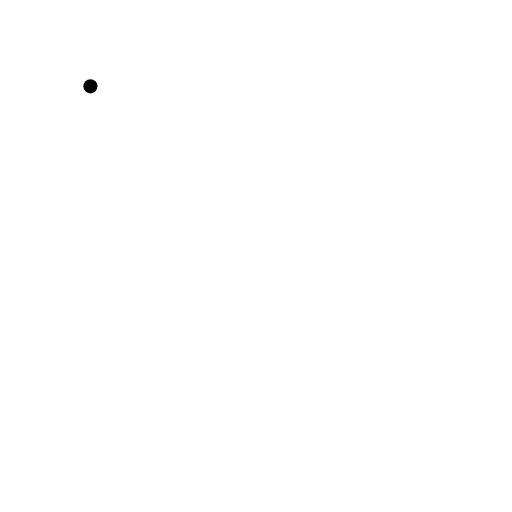
t = 0.00 s
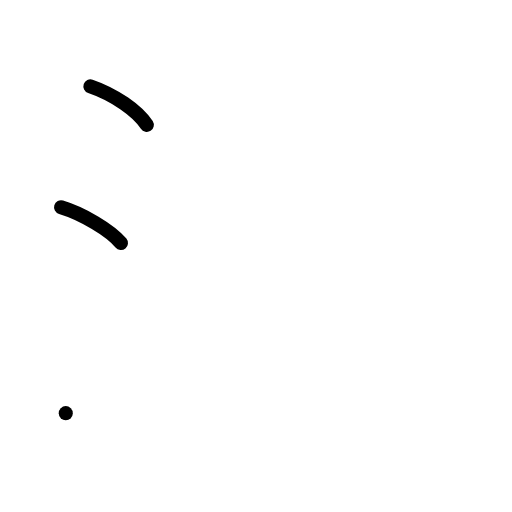
t = 2.00 s
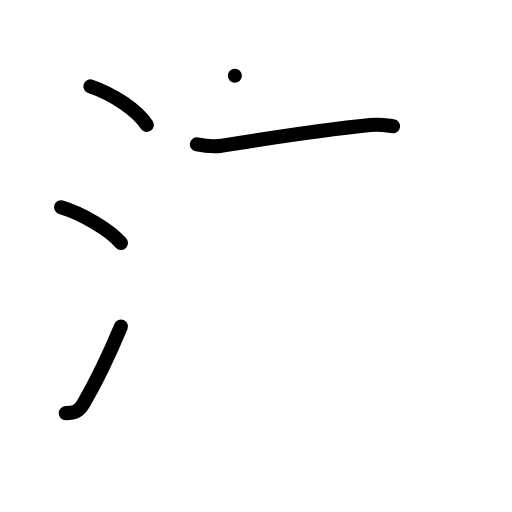
t = 4.00 s
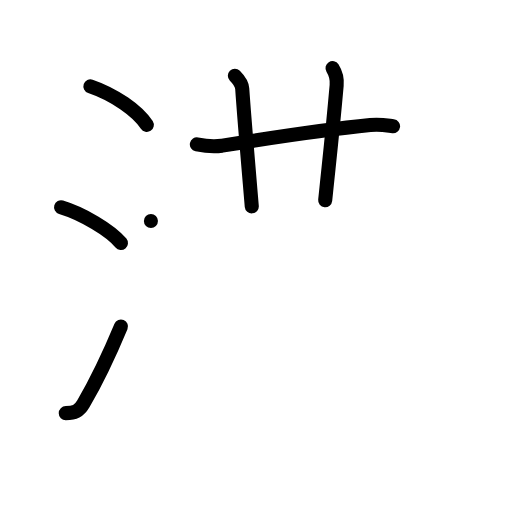
t = 6.00 s
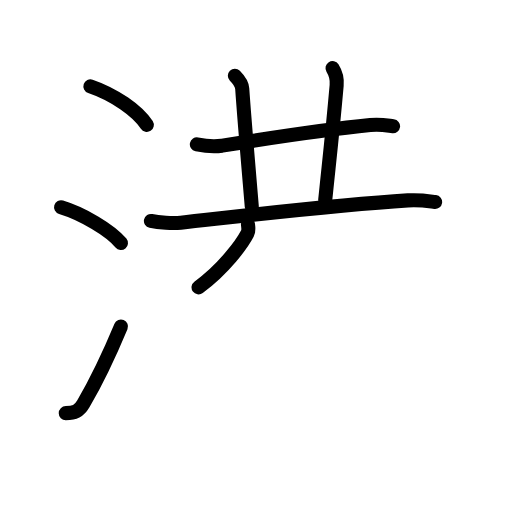
t = 7.75 s
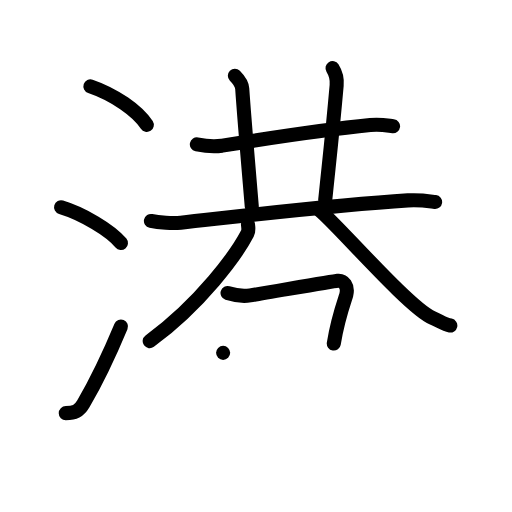
t = 10.00 s

The animated SVG that drew these frames (rendered in a browser with its animation timeline set to each time). Animation: 40 SMIL elements (animate=40); frames cover the first 10.00 s.

<?xml version="1.0" encoding="UTF-8"?>
<!--
AniKanjiVG is licensed by CC-BY-SA Paul C. Sommerhoff (https://bitbucket.org/sommerhoff/anikanjivg).
AniKanjiVG uses KanjiVG which is licensed by CC-BY-SA Ulrich Apel (http://kanjivg.tagaini.net).
See also http://creativecommons.org/licenses/by-sa/3.0/
-->
<svg xmlns:kvg='http://kanjivg.tagaini.net' xmlns='http://www.w3.org/2000/svg' width='109' height='109' viewBox='0 0 109 109' style='fill:none;stroke:#000000;stroke-width:3;stroke-linecap:round;stroke-linejoin:round;' id="kvg:kanji_06e2f"><g id="kvg:06e2f" kvg:element="港"><g id="kvg:06e2f-g1" kvg:element="氵" kvg:variant="true" kvg:original="水" kvg:position="left" kvg:radical="general"><path id="kvg:06e2f-s1" kvg:type="㇔" d="M19.25,18.38c5.1,1.74,10.05,5.21,12,8.22"><animate attributeName="d" begin="0.0s" dur="1.0s" from="M19.25,18.38C19.25,18.38,19.25,18.38,19.25,18.38" to="M19.25,18.38c5.1,1.74,10.05,5.21,12,8.22" />
</path>
<path id="kvg:06e2f-s2" kvg:type="㇔" d="M13,44.12c4.5,1.35,10.5,4.88,12.75,7.62"><animate attributeName="d" begin="1.0s" dur="1.0s" from="M13,44.12C13,44.12,13,44.12,13,44.12" to="M13,44.12c4.5,1.35,10.5,4.88,12.75,7.62" />
<animate attributeName="d" begin="0s" dur="1.0s" from="M-100,-100" to="M-100,-100" />
</path>
<path id="kvg:06e2f-s3" kvg:type="㇀" d="M14,87.96c1.88,0,2.81-0.39,3.75-2c2.75-4.7,5.5-10.45,8-16.45"><animate attributeName="d" begin="2.0s" dur="0.5s" from="M14,87.96C14,87.96,14,87.96,14,87.96" to="M14,87.96c1.88,0,2.81-0.39,3.75-2" />
<animate attributeName="d" begin="2.5s" dur="0.5s" from="M14,87.96c1.88,0,2.81-0.39,3.75-2c0,0,0,0,0,0,0" to="M14,87.96c1.88,0,2.81-0.39,3.75-2c2.75-4.7,5.5-10.45,8-16.45" />
<animate attributeName="d" begin="0s" dur="2.0s" from="M-100,-100" to="M-100,-100" />
</path>
</g>
<g id="kvg:06e2f-g2" kvg:element="巷" kvg:position="right" kvg:phon="巷"><g id="kvg:06e2f-g3" kvg:element="共"><path id="kvg:06e2f-s4" kvg:type="㇐" d="M41.91,30.73c1.39,0.28,3.95,0.49,5.32,0.28c9.4-1.51,20.28-3.26,31.6-4.4c2.3-0.23,3.7,0.13,4.85,0.27"><animate attributeName="d" begin="3.0s" dur="0.3333333333333333s" from="M41.91,30.73C41.91,30.73,41.91,30.73,41.91,30.73" to="M41.91,30.73c1.39,0.28,3.95,0.49,5.32,0.28" />
<animate attributeName="d" begin="3.3333333333333335s" dur="0.3333333333333333s" from="M41.91,30.73c1.39,0.28,3.95,0.49,5.32,0.28c0,0,0,0,0,0,0" to="M41.91,30.73c1.39,0.28,3.95,0.49,5.32,0.28c9.4-1.51,20.28-3.26,31.6-4.4" />
<animate attributeName="d" begin="3.6666666666666665s" dur="0.3333333333333333s" from="M41.91,30.73c1.39,0.28,3.95,0.49,5.32,0.28c9.4-1.51,20.28-3.26,31.6-4.4c0,0,0,0,0,0,0" to="M41.91,30.73c1.39,0.28,3.95,0.49,5.32,0.28c9.4-1.51,20.28-3.26,31.6-4.4c2.3-0.23,3.7,0.13,4.85,0.27" />
<animate attributeName="d" begin="0s" dur="3.0s" from="M-100,-100" to="M-100,-100" />
</path>
<path id="kvg:06e2f-s5" kvg:type="㇑a" d="M50,16.12c1,1,1.52,1.97,1.57,2.76c0.43,6.37,1.5,18.68,2.03,25.05"><animate attributeName="d" begin="4.0s" dur="0.5s" from="M50,16.12C50,16.12,50,16.12,50,16.12" to="M50,16.12c1,1,1.52,1.97,1.57,2.76" />
<animate attributeName="d" begin="4.5s" dur="0.5s" from="M50,16.12c1,1,1.52,1.97,1.57,2.76c0,0,0,0,0,0,0" to="M50,16.12c1,1,1.52,1.97,1.57,2.76c0.43,6.37,1.5,18.68,2.03,25.05" />
<animate attributeName="d" begin="0s" dur="4.0s" from="M-100,-100" to="M-100,-100" />
</path>
<path id="kvg:06e2f-s6" kvg:type="㇑a" d="M70.79,14.5c0.71,1.12,1.01,2.25,0.88,3.66c-0.93,10.47-1.3,13.47-2.44,24.48"><animate attributeName="d" begin="5.0s" dur="0.5s" from="M70.79,14.5C70.79,14.5,70.79,14.5,70.79,14.5" to="M70.79,14.5c0.71,1.12,1.01,2.25,0.88,3.66" />
<animate attributeName="d" begin="5.5s" dur="0.5s" from="M70.79,14.5c0.71,1.12,1.01,2.25,0.88,3.66c0,0,0,0,0,0,0" to="M70.79,14.5c0.71,1.12,1.01,2.25,0.88,3.66c-0.93,10.47-1.3,13.47-2.44,24.48" />
<animate attributeName="d" begin="0s" dur="5.0s" from="M-100,-100" to="M-100,-100" />
</path>
<path id="kvg:06e2f-s7" kvg:type="㇐" d="M32.13,47.04c1.66,0.36,4.71,0.53,6.35,0.36c12.39-1.34,32.14-3.71,48.35-4.74c2.76-0.17,4.42,0.17,5.8,0.35"><animate attributeName="d" begin="6.0s" dur="0.3333333333333333s" from="M32.13,47.04C32.13,47.04,32.13,47.04,32.13,47.04" to="M32.13,47.04c1.66,0.36,4.71,0.53,6.35,0.36" />
<animate attributeName="d" begin="6.333333333333333s" dur="0.3333333333333333s" from="M32.13,47.04c1.66,0.36,4.71,0.53,6.35,0.36c0,0,0,0,0,0,0" to="M32.13,47.04c1.66,0.36,4.71,0.53,6.35,0.36c12.39-1.34,32.14-3.71,48.35-4.74" />
<animate attributeName="d" begin="6.666666666666667s" dur="0.3333333333333333s" from="M32.13,47.04c1.66,0.36,4.71,0.53,6.35,0.36c12.39-1.34,32.14-3.71,48.35-4.74c0,0,0,0,0,0,0" to="M32.13,47.04c1.66,0.36,4.71,0.53,6.35,0.36c12.39-1.34,32.14-3.71,48.35-4.74c2.76-0.17,4.42,0.17,5.8,0.35" />
<animate attributeName="d" begin="0s" dur="6.0s" from="M-100,-100" to="M-100,-100" />
</path>
<g id="kvg:06e2f-g4" kvg:element="八"><path id="kvg:06e2f-s8" kvg:type="㇒" d="M52.79,47.78c0.06,0.48,0.22,1.29-0.12,1.94c-2.3,4.41-9.8,14.79-20.8,22.91"><animate attributeName="d" begin="7.0s" dur="0.5s" from="M52.79,47.78C52.79,47.78,52.79,47.78,52.79,47.78" to="M52.79,47.78c0.06,0.48,0.22,1.29-0.12,1.94" />
<animate attributeName="d" begin="7.5s" dur="0.5s" from="M52.79,47.78c0.06,0.48,0.22,1.29-0.12,1.94c0,0,0,0,0,0,0" to="M52.79,47.78c0.06,0.48,0.22,1.29-0.12,1.94c-2.3,4.41-9.8,14.79-20.8,22.91" />
<animate attributeName="d" begin="0s" dur="7.0s" from="M-100,-100" to="M-100,-100" />
</path>
<path id="kvg:06e2f-s9" kvg:type="㇏" d="M68.03,44.75c3.57,2.82,19.1,20.86,24.09,22.94c1.46,0.61,2.44,1.34,3.75,1.61"><animate attributeName="d" begin="8.0s" dur="0.5s" from="M68.03,44.75C68.03,44.75,68.03,44.75,68.03,44.75" to="M68.03,44.75c3.57,2.82,19.1,20.86,24.09,22.94" />
<animate attributeName="d" begin="8.5s" dur="0.5s" from="M68.03,44.75c3.57,2.82,19.1,20.86,24.09,22.94c0,0,0,0,0,0,0" to="M68.03,44.75c3.57,2.82,19.1,20.86,24.09,22.94c1.46,0.61,2.44,1.34,3.75,1.61" />
<animate attributeName="d" begin="0s" dur="8.0s" from="M-100,-100" to="M-100,-100" />
</path>
</g>
</g>
<g id="kvg:06e2f-g5" kvg:element="己"><path id="kvg:06e2f-s10" kvg:type="㇕c" d="M48.44,62.39c1.93,0.61,3.24,0.75,4.82,0.5c3.2-0.51,17.63-3.02,18.61-3.12c1.29-0.13,2.31,1.07,1.85,3.01c-0.14,0.58-1.76,4.8-2.66,10.35"><animate attributeName="d" begin="9.0s" dur="0.25s" from="M48.44,62.39C48.44,62.39,48.44,62.39,48.44,62.39" to="M48.44,62.39c1.93,0.61,3.24,0.75,4.82,0.5" />
<animate attributeName="d" begin="9.25s" dur="0.25s" from="M48.44,62.39c1.93,0.61,3.24,0.75,4.82,0.5c0,0,0,0,0,0,0" to="M48.44,62.39c1.93,0.61,3.24,0.75,4.82,0.5c3.2-0.51,17.63-3.02,18.61-3.12" />
<animate attributeName="d" begin="9.5s" dur="0.25s" from="M48.44,62.39c1.93,0.61,3.24,0.75,4.82,0.5c3.2-0.51,17.63-3.02,18.61-3.12c0,0,0,0,0,0,0" to="M48.44,62.39c1.93,0.61,3.24,0.75,4.82,0.5c3.2-0.51,17.63-3.02,18.61-3.12c1.29-0.13,2.31,1.07,1.85,3.01" />
<animate attributeName="d" begin="9.75s" dur="0.25s" from="M48.44,62.39c1.93,0.61,3.24,0.75,4.82,0.5c3.2-0.51,17.63-3.02,18.61-3.12c1.29-0.13,2.31,1.07,1.85,3.01c0,0,0,0,0,0,0" to="M48.44,62.39c1.93,0.61,3.24,0.75,4.82,0.5c3.2-0.51,17.63-3.02,18.61-3.12c1.29-0.13,2.31,1.07,1.85,3.01c-0.14,0.58-1.76,4.8-2.66,10.35" />
<animate attributeName="d" begin="0s" dur="9.0s" from="M-100,-100" to="M-100,-100" />
</path>
<path id="kvg:06e2f-s11" kvg:type="㇐" d="M47.5,75.12c0.88,0.62,2.73,1.07,4.12,1c4.88-0.25,11.5-1.38,17.01-1.9c1.73-0.17,2.99-0.47,4.1-0.29"><animate attributeName="d" begin="10.0s" dur="0.3333333333333333s" from="M47.5,75.12C47.5,75.12,47.5,75.12,47.5,75.12" to="M47.5,75.12c0.88,0.62,2.73,1.07,4.12,1" />
<animate attributeName="d" begin="10.333333333333334s" dur="0.3333333333333333s" from="M47.5,75.12c0.88,0.62,2.73,1.07,4.12,1c0,0,0,0,0,0,0" to="M47.5,75.12c0.88,0.62,2.73,1.07,4.12,1c4.88-0.25,11.5-1.38,17.01-1.9" />
<animate attributeName="d" begin="10.666666666666666s" dur="0.3333333333333333s" from="M47.5,75.12c0.88,0.62,2.73,1.07,4.12,1c4.88-0.25,11.5-1.38,17.01-1.9c0,0,0,0,0,0,0" to="M47.5,75.12c0.88,0.62,2.73,1.07,4.12,1c4.88-0.25,11.5-1.38,17.01-1.9c1.73-0.17,2.99-0.47,4.1-0.29" />
<animate attributeName="d" begin="0s" dur="10.0s" from="M-100,-100" to="M-100,-100" />
</path>
<path id="kvg:06e2f-s12" kvg:type="㇟" d="M48.36,75.6c0.71,0.71,1.06,1.65,1.06,2.9c0,2.28-0.08,4.61-0.08,6.76c0,8.25,1.54,9.55,16.05,9.55c16.12,0,17.57-1.55,17.57-9.46"><animate attributeName="d" begin="11.0s" dur="0.25s" from="M48.36,75.6C48.36,75.6,48.36,75.6,48.36,75.6" to="M48.36,75.6c0.71,0.71,1.06,1.65,1.06,2.9" />
<animate attributeName="d" begin="11.25s" dur="0.25s" from="M48.36,75.6c0.71,0.71,1.06,1.65,1.06,2.9c0,0,0,0,0,0,0" to="M48.36,75.6c0.71,0.71,1.06,1.65,1.06,2.9c0,2.28-0.08,4.61-0.08,6.76" />
<animate attributeName="d" begin="11.5s" dur="0.25s" from="M48.36,75.6c0.71,0.71,1.06,1.65,1.06,2.9c0,2.28-0.08,4.61-0.08,6.76c0,0,0,0,0,0,0" to="M48.36,75.6c0.71,0.71,1.06,1.65,1.06,2.9c0,2.28-0.08,4.61-0.08,6.76c0,8.25,1.54,9.55,16.05,9.55" />
<animate attributeName="d" begin="11.75s" dur="0.25s" from="M48.36,75.6c0.71,0.71,1.06,1.65,1.06,2.9c0,2.28-0.08,4.61-0.08,6.76c0,8.25,1.54,9.55,16.05,9.55c0,0,0,0,0,0,0" to="M48.36,75.6c0.71,0.71,1.06,1.65,1.06,2.9c0,2.28-0.08,4.61-0.08,6.76c0,8.25,1.54,9.55,16.05,9.55c16.12,0,17.57-1.55,17.57-9.46" />
<animate attributeName="d" begin="0s" dur="11.0s" from="M-100,-100" to="M-100,-100" />
</path>
</g>
</g>
</g>
</svg>
